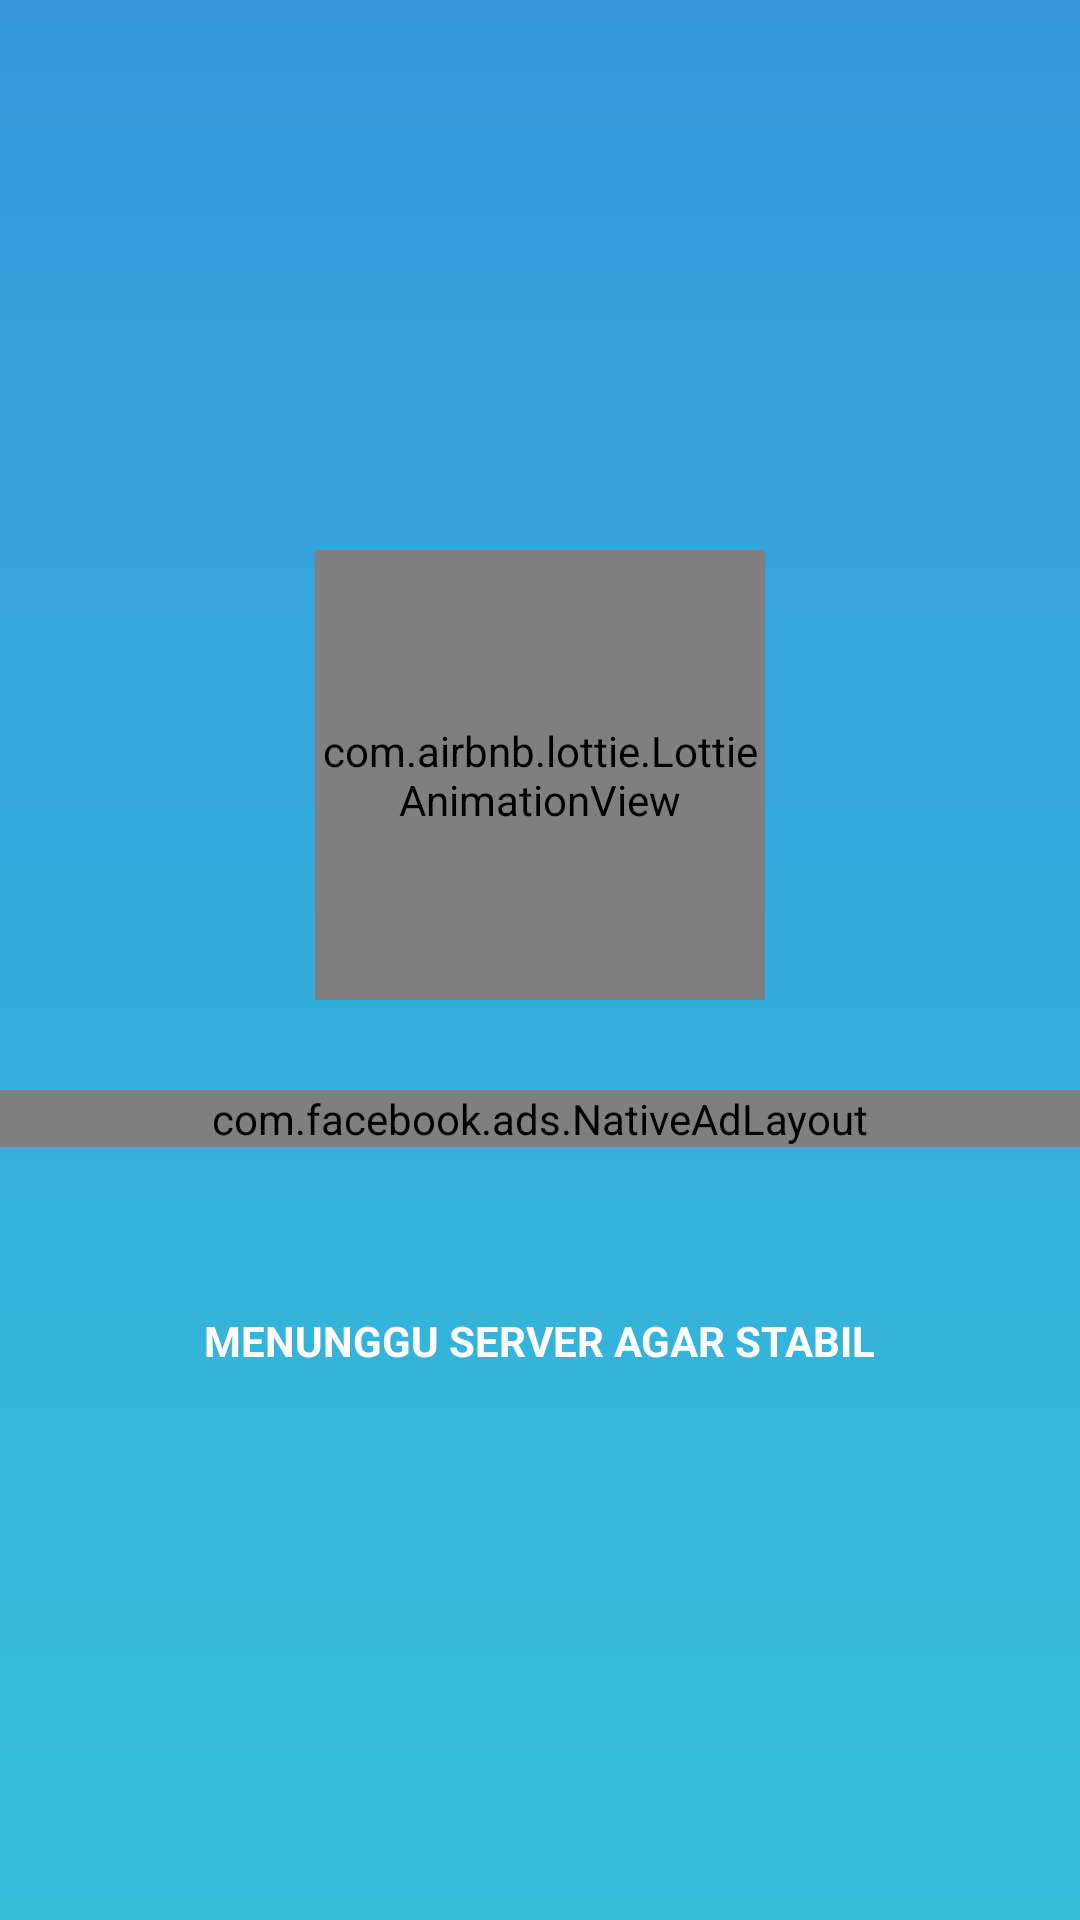

Reconstruct the res/layout file that produces this screen, plus the resources it refers to.
<!-- AndroidManifest.xml: fallback theme Theme.MaterialComponents.DayNight.NoActionBar -->
<!-- res/layout/stabilitas.xml -->
<?xml version="1.0" encoding="utf-8"?>
<LinearLayout xmlns:android="http://schemas.android.com/apk/res/android"

    xmlns:app="http://schemas.android.com/apk/res-auto"
    xmlns:tools="http://schemas.android.com/tools"
    android:layout_width="match_parent"
    android:layout_height="match_parent"
    android:gravity="center"
    android:orientation="vertical"
    android:background="@drawable/popbg"
    android:weightSum="2"
    tools:ignore="NamespaceTypo">

    
    
    
    

    <RelativeLayout
        android:id="@+id/linearRoot"
        android:layout_width="match_parent"
        android:layout_height="match_parent"
        android:orientation="vertical"
        android:visibility="visible">

        <LinearLayout
            android:id="@+id/linear_logo"
            android:layout_width="match_parent"
            android:layout_height="wrap_content"
            android:layout_centerInParent="true"
            android:orientation="vertical"
            android:visibility="visible">

            <com.airbnb.lottie.LottieAnimationView
                android:id="@+id/animation_view"
                android:layout_width="150dp"
                android:layout_height="150dp"
                android:layout_gravity="center"
                app:lottie_autoPlay="true"
                app:lottie_rawRes="@raw/turbo" />

            <com.airbnb.lottie.LottieAnimationView
                android:id="@+id/animation_view2"
                android:layout_width="150dp"
                android:layout_height="150dp"
                android:layout_gravity="center"
                android:visibility="gone"
                app:lottie_autoPlay="true"
                app:lottie_rawRes="@raw/ready" />

            <ScrollView
                android:layout_width="match_parent"
                android:layout_height="match_parent"
                android:layout_marginTop="30dp"
                android:paddingBottom="50dp">

                <com.facebook.ads.NativeAdLayout
                    android:id="@+id/native_ad_container"
                    android:layout_width="match_parent"
                    android:layout_height="wrap_content"
                    android:orientation="vertical" />
            </ScrollView>


            <Button
                android:id="@+id/button8"
                android:layout_width="127dp"
                android:layout_height="34dp"
                android:layout_gravity="center"
                android:background="@drawable/buka"
                android:visibility="gone" />

            <TextView
                android:layout_width="wrap_content"
                android:layout_height="wrap_content"
                android:layout_gravity="center"
                android:id="@+id/tulisan"
                android:layout_marginTop="5dp"
                android:text="MENUNGGU SERVER AGAR STABIL"
                android:textColor="@android:color/primary_text_dark"
                android:textSize="14sp"
                android:textStyle="bold" />

            <TextView
                android:id="@+id/tulisan2"
                android:layout_width="wrap_content"
                android:layout_height="wrap_content"
                android:layout_gravity="center"
                android:layout_marginTop="5dp"
                android:text="BROWSER SIAP DIGUNAKAN"
                android:textColor="@android:color/primary_text_dark"
                android:textSize="14sp"
                android:textStyle="bold"
                android:visibility="gone" />

        </LinearLayout>



        <LinearLayout
            android:layout_width="match_parent"
            android:layout_height="wrap_content"
            android:orientation="vertical"
            android:layout_alignParentBottom="true">

            <Button
                android:id="@+id/btStart"
                android:layout_width="match_parent"
                android:layout_height="wrap_content"
                android:layout_gravity="bottom"
                android:layout_margin="10dp"
                android:gravity="center"
                android:padding="10dp"
                android:text="@string/loading"
                android:textAppearance="?android:textAppearanceLargeInverse"
                android:textColor="@android:color/white"
                android:textStyle="bold"
                android:visibility="gone"/>


        </LinearLayout>

    </RelativeLayout>
</LinearLayout>
<!-- resources referenced by this layout -->
<resources>
  <!-- drawable buka: png bitmap (drawable, 6851 bytes) -->
  <!-- drawable popbg (drawable) -->
  <?xml version="1.0" encoding="utf-8"?>
  <shape xmlns:android="http://schemas.android.com/apk/res/android">
      <gradient
          android:startColor="#3498db"
          android:endColor="#34bfdb"
          android:angle="270"/>
  
  
  </shape>
  <string name="loading">Loading…</string>
</resources>
